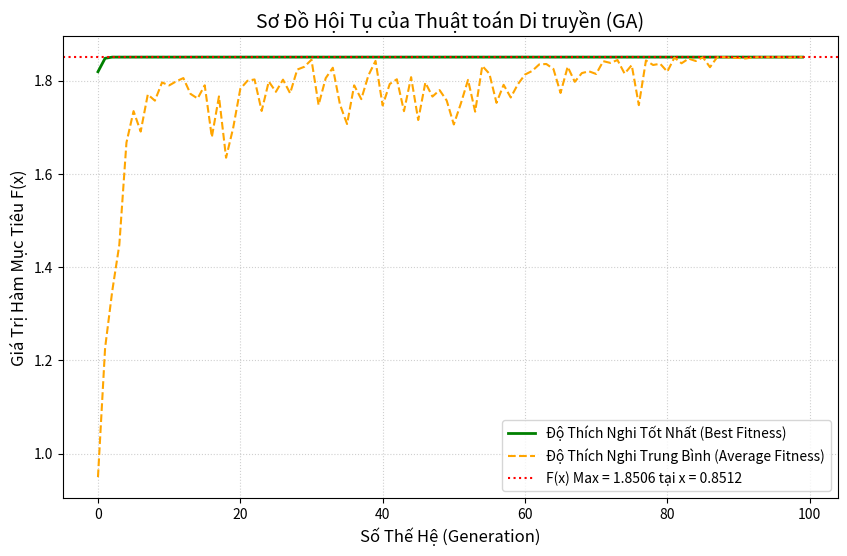

Recreate this plot in Python.
import numpy as np
import matplotlib.pyplot as plt

# --- 1. HÀM MỤC TIÊU (FITNESS FUNCTION) ---
def fitness_function(x):
    """
    Hàm mục tiêu: f(x) = x * sin(10*pi*x) + 1
    Mục tiêu: Cực đại hóa
    """
    return x * np.sin(10 * np.pi * x) + 1

# --- 2. THAM SỐ CƠ BẢN CỦA GA ---
POPULATION_SIZE = 50      # Kích thước quần thể
GENERATIONS = 100         # Số thế hệ tối đa
LOWER_BOUND = 0.0         # Giới hạn dưới của miền giá trị x
UPPER_BOUND = 1.0         # Giới hạn trên của miền giá trị x
CROSSOVER_RATE = 0.8      # Tỷ lệ lai ghép (Pc)
MUTATION_RATE = 0.1       # Tỷ lệ đột biến (Pm)

# --- 3. KHỞI TẠO QUẦN THỂ ---
def initialize_population(size, lower, upper):
    """
    Khởi tạo ngẫu nhiên quần thể các giá trị x trong khoảng [lower, upper]
    """
    return np.random.uniform(lower, upper, size)

# --- 4. CHỌN LỌC (SELECTION: TOURNAMENT SELECTION) ---
def tournament_selection(population, fitness_scores, k=3):
    """
    Chọn lọc Tournament với kích thước k=3
    """
    new_population = np.empty_like(population)
    
    for i in range(len(population)):
        # Chọn ngẫu nhiên k cá thể cho tournament
        indices = np.random.choice(len(population), k, replace=False)
        tournament_participants = fitness_scores[indices]
        
        # Chọn cá thể có fitness tốt nhất
        winner_index = indices[np.argmax(tournament_participants)]
        new_population[i] = population[winner_index]
        
    return new_population

# --- 5. LAI GHÉP (CROSSOVER: UNIFORM ARITHMETIC CROSSOVER) ---
def arithmetic_crossover(parent1, parent2, rate):
    """
    Lai ghép số học: child = alpha * parent1 + (1 - alpha) * parent2
    """
    if np.random.rand() < rate:
        # alpha được chọn ngẫu nhiên trong [0, 1]
        alpha = np.random.rand()
        child1 = alpha * parent1 + (1 - alpha) * parent2
        child2 = alpha * parent2 + (1 - alpha) * parent1 # Tạo thêm child2 để thay thế
        return child1, child2
    else:
        return parent1, parent2 # Không lai ghép, giữ nguyên bố mẹ

def crossover(population, rate, lower, upper):
    """
    Thực hiện lai ghép cho toàn bộ quần thể được chọn
    """
    next_population = np.empty_like(population)
    
    # Đảm bảo vòng lặp theo cặp
    for i in range(0, len(population) - 1, 2):
        parent1 = population[i]
        parent2 = population[i+1]
        
        child1, child2 = arithmetic_crossover(parent1, parent2, rate)
        
        # Đảm bảo giá trị nằm trong giới hạn [0, 1]
        next_population[i] = np.clip(child1, lower, upper)
        next_population[i+1] = np.clip(child2, lower, upper)
        
    # Xử lý cá thể cuối cùng nếu số lượng lẻ
    if len(population) % 2 != 0:
        next_population[-1] = population[-1] 
        
    return next_population

# --- 6. ĐỘT BIẾN (MUTATION: NON-UNIFORM MUTATION) ---
def non_uniform_mutation(x, gen, max_gen, rate, lower, upper):
    """
    Đột biến không đồng nhất: Độ lớn của sự thay đổi giảm dần theo số thế hệ (gen)
    """
    if np.random.rand() < rate:
        # Hệ số điều chỉnh độ lớn của đột biến (b)
        # Sử dụng b=2 để độ lớn giảm nhanh
        b = 2 
        
        # Hàm xác suất thay đổi p(t)
        r = np.random.rand()
        p_t = (1 - gen / max_gen)**b
        
        # Quyết định hướng thay đổi (delta)
        if np.random.rand() < 0.5: # Hướng dương
            delta = (upper - x) * (1 - r**(p_t))
            return x + delta
        else: # Hướng âm
            delta = (x - lower) * (1 - r**(p_t))
            return x - delta
    else:
        return x

def mutate(population, gen, max_gen, rate, lower, upper):
    """
    Thực hiện đột biến cho toàn bộ quần thể
    """
    mutated_population = np.empty_like(population)
    for i, x in enumerate(population):
        mutated_population[i] = non_uniform_mutation(x, gen, max_gen, rate, lower, upper)
        
    # Đảm bảo giá trị vẫn nằm trong giới hạn [0, 1]
    return np.clip(mutated_population, lower, upper)

# --- 7. CHẠY THUẬT TOÁN DI TRUYỀN (GA MAIN LOOP) ---
def run_ga():
    
    # Khởi tạo
    population = initialize_population(POPULATION_SIZE, LOWER_BOUND, UPPER_BOUND)
    best_fitness_history = []
    avg_fitness_history = []
    
    best_solution = None
    best_fitness = -np.inf

    print("Bắt đầu mô phỏng Thuật toán Di truyền...")
    print(f"Số thế hệ: {GENERATIONS}, Kích thước quần thể: {POPULATION_SIZE}")

    for gen in range(GENERATIONS):
        
        # 1. Đánh giá độ thích nghi
        fitness_scores = fitness_function(population)
        
        # Lưu trữ lịch sử kết quả
        current_best_fitness = np.max(fitness_scores)
        current_avg_fitness = np.mean(fitness_scores)
        
        best_fitness_history.append(current_best_fitness)
        avg_fitness_history.append(current_avg_fitness)
        
        # Cập nhật giải pháp tốt nhất (Elitism)
        if current_best_fitness > best_fitness:
            best_fitness = current_best_fitness
            best_solution = population[np.argmax(fitness_scores)]
        
        # 2. Chọn lọc
        selected_population = tournament_selection(population, fitness_scores)
        
        # 3. Lai ghép
        crossover_population = crossover(selected_population, CROSSOVER_RATE, LOWER_BOUND, UPPER_BOUND)
        
        # 4. Đột biến
        mutated_population = mutate(crossover_population, gen, GENERATIONS, MUTATION_RATE, LOWER_BOUND, UPPER_BOUND)
        
        # 5. Tạo thế hệ mới
        population = mutated_population
        
        # Hiển thị tiến trình (mỗi 10 thế hệ)
        if (gen + 1) % 10 == 0 or gen == 0:
            print(f"Thế hệ {gen+1}/{GENERATIONS}: Max F(x) = {current_best_fitness:.4f}, x = {best_solution:.4f}")

    print("\nMô phỏng hoàn tất.")
    print(f"Giá trị tối ưu toàn cục (x) tìm được: {best_solution:.4f}")
    print(f"Giá trị cực đại của hàm F(x): {best_fitness:.4f}")

    return best_fitness_history, avg_fitness_history, best_solution, best_fitness

# --- 8. VẼ SƠ ĐỒ HỘI TỤ (CONVERGENCE PLOT) ---
def plot_convergence(best_history, avg_history, best_x, best_f):
    
    plt.figure(figsize=(10, 6))
    plt.plot(best_history, label='Độ Thích Nghi Tốt Nhất (Best Fitness)', color='green', linewidth=2)
    plt.plot(avg_history, label='Độ Thích Nghi Trung Bình (Average Fitness)', color='orange', linestyle='--')
    
    plt.title(f'Sơ Đồ Hội Tụ của Thuật toán Di truyền (GA)', fontsize=14)
    plt.xlabel('Số Thế Hệ (Generation)', fontsize=12)
    plt.ylabel('Giá Trị Hàm Mục Tiêu F(x)', fontsize=12)
    
    # Đánh dấu kết quả cuối cùng
    plt.axhline(best_f, color='red', linestyle=':', label=f'F(x) Max = {best_f:.4f} tại x = {best_x:.4f}')
    
    plt.legend(fontsize=10)
    plt.grid(True, linestyle=':', alpha=0.6)
    plt.show()
    

# --- CHẠY CHƯƠNG TRÌNH CHÍNH ---
if __name__ == "__main__":
    
    # 1. Chạy GA
    best_history, avg_history, final_x, final_f = run_ga()
    
    # 2. Vẽ sơ đồ
    plot_convergence(best_history, avg_history, final_x, final_f)